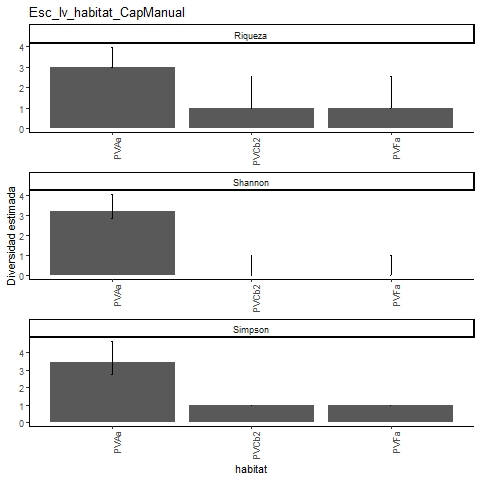

The data file committed next to this chart (first rows):
, Site, Diversity, Observed, Estimator, s.e., LCL, UCL, n, S.obs, SC
1, PVAa, Species richness, 3, 3, 0.368, 3, 3.948, 10, 3, 1
2, PVAa, Shannon diversity, 2.872, 3.197, 0.436, 2.872, 4.052, 10, 3, 1
3, PVAa, Simpson diversity, 2.778, 3.462, 0.594, 2.778, 4.625, 10, 3, 1
4, PVCb2, Species richness, 1, 1, 0.312, 1, 2.549, 1, 1, 1
5, PVCb2, Shannon diversity, 1, 0, 0, 1, 0, 1, 1, 1
6, PVCb2, Simpson diversity, 1, 1, 0, 1, 1, 1, 1, 1
7, PVFa, Species richness, 1, 1, 0.312, 1, 2.549, 1, 1, 1
8, PVFa, Shannon diversity, 1, 0, 0, 1, 0, 1, 1, 1
9, PVFa, Simpson diversity, 1, 1, 0, 1, 1, 1, 1, 1
